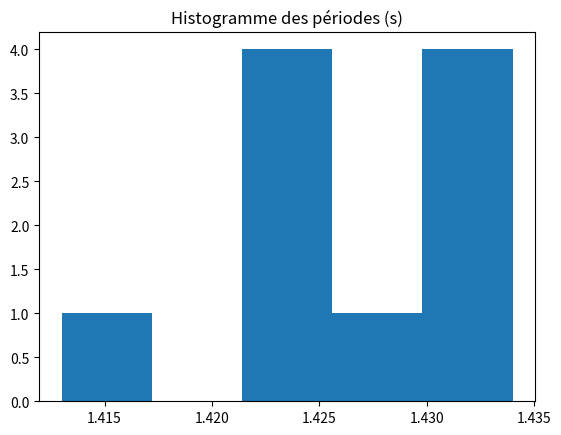

This chart was generated by the following Python code:

"""
Incertitudes de type A pour la mesure de la période du pendule simple

"""
import numpy as np                  # pour la manipulation des tableaux
import matplotlib.pyplot as plt     # pour les représentations graphiques

# On rentre les périodes mesurées
T = np.array([1.425, 1.434, 1.413, 1.422, 1.422, 1.428, 1.432, 1.422, 1.431, 1.431])

# Tracé de l'histogramme
plt.hist(T,bins='rice')  # 'rice' pour d'optimiser les intervalles d'affichage
plt.title("Histogramme des périodes (s)")
plt.show()

# Calcul de l'incertitude-type
u_c = np.std(T,ddof=1)/np.sqrt(len(T))
print("L'incertitude-type sur la moyenne de la période vaut {:.4f}s".format(u_c))


# Calcul de la moyenne
T_moy = np.mean(T)
print("La valeur moyenne des périodes mesurées vaut {:.4f}s".format(T_moy))
